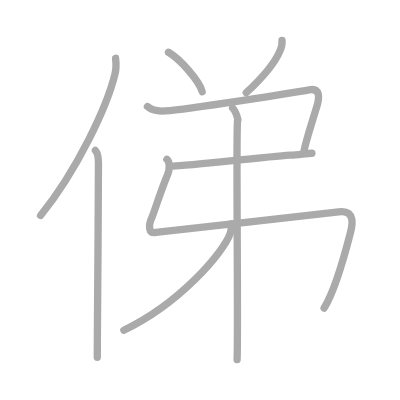
t = 0.00 s
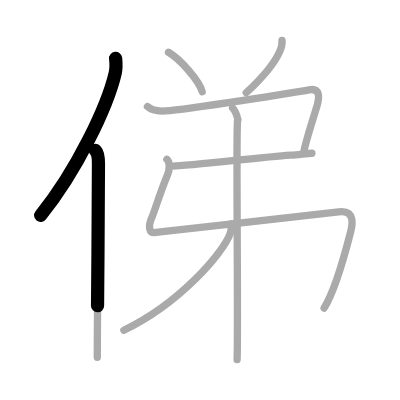
t = 1.75 s
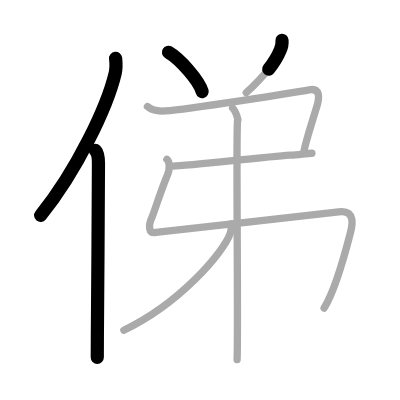
t = 3.50 s
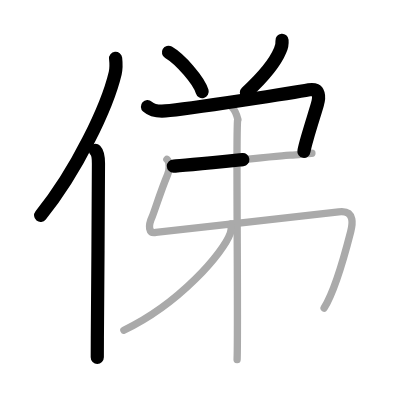
t = 5.50 s
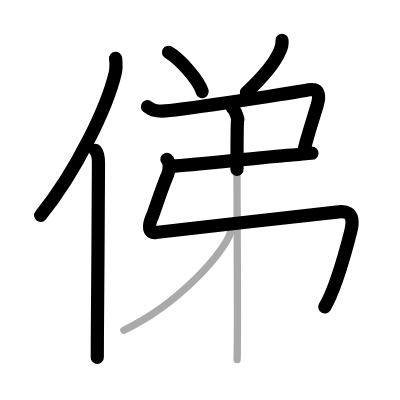
t = 7.25 s
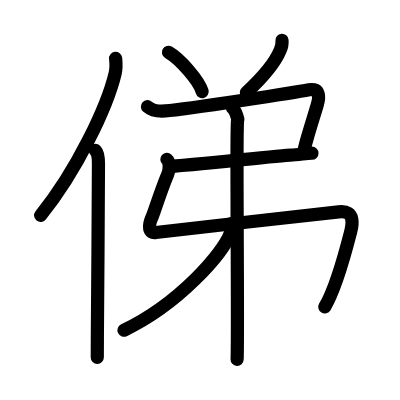
t = 9.00 s

The animated SVG that drew these frames (rendered in a browser with its animation timeline set to each time). Animation: 9 SMIL elements (animate=9); one cycle of 9.00 s.

<?xml version="1.0" standalone="no"?>
<!DOCTYPE svg PUBLIC "-//W3C//DTD SVG 1.1//EN"   "http://www.w3.org/Graphics/SVG/1.1/DTD/svg11.dtd">
<svg width="400px" height="400px"  version="1.1" xmlns="http://www.w3.org/2000/svg">
  <defs>
    <marker id="Triangle" viewBox="0 0 10 10" refX="0" refY="5" markerUnits="strokeWidth" markerWidth="3" style="stroke-opacity:0%;fill:#aaaaaa;" markerHeight="2" orient="auto">
      <path d="M 0 0 L 10 5 L 0 10 z" />
    </marker>
    
    <marker id="Arrow" viewBox="0 0 10 10" refX="5" refY="5" markerUnits="strokeWidth" markerWidth="1.8" style="stroke-opacity:0%;fill:#770000;" markerHeight="2" orient="auto">
      <path d="M 0 4 L 6 4 L 4 1 L 10 5 L 4 9 L 6 6 L 0 6 z" />
        <circle cx="5" cy="5" r="5" />
      </marker>
    
    <marker id="TriangleRed" viewBox="0 0 10 10" refX="0" refY="5" markerUnits="strokeWidth" markerWidth="3" style="stroke-opacity:0%;fill:#CC0000;" markerHeight="2" orient="auto">
      <path d="M 0 0 L 10 5 L 0 10 z" />
    </marker>
    
    <marker id="ArrowRed" viewBox="0 0 10 10" refX="5" refY="5" markerUnits="strokeWidth" markerWidth="1.8" style="stroke-opacity:0%;fill:#CC0000;" markerHeight="2" orient="auto">
      <path d="M 0 4 L 6 4 L 4 1 L 10 5 L 4 9 L 6 6 L 0 6 z" />
        <circle cx="5" cy="5" r="5" />
      </marker>
    
  </defs>
  
  <path style="fill:#ffffff; fill-opacity:100%; fill-rule:evenodd; stroke-width:0;" d="M 0 0 L 400px 0 L 400px 400px L 0 400px L 0 0" />

  <g transform="scale(3.6697247706422 3.6697247706422)">
<path style="fill:none; fill-opacity:0%; fill-rule:evenodd; stroke:#aaaaaa; stroke-opacity:100%; stroke-width: 1.5pt; stroke-linejoin:round; stroke-linecap:round;" d="M31.5 15.89c0.13 1.16 0.22 2.62-0.11 4.05C29.25 28.99 21 46.46 11.06 58.72"></path>
<path style="fill:none; fill-opacity:0%; fill-rule:evenodd; stroke:#aaaaaa; stroke-opacity:100%; stroke-width: 1.5pt; stroke-linejoin:round; stroke-linecap:round;" d="M25.99 41c0.66 0.68 0.84 2.19 0.84 3.58c0 12.34-0.24 35-0.3 47.42c-0.01 2.13-0.02 3.95-0.02 5.38"></path>
<path style="fill:none; fill-opacity:0%; fill-rule:evenodd; stroke:#aaaaaa; stroke-opacity:100%; stroke-width: 1.5pt; stroke-linejoin:round; stroke-linecap:round;" d="M45.91 14.25c3.24 1.89 8.37 7.78 9.18 10.72"></path>
<path style="fill:none; fill-opacity:0%; fill-rule:evenodd; stroke:#aaaaaa; stroke-opacity:100%; stroke-width: 1.5pt; stroke-linejoin:round; stroke-linecap:round;" d="M76.85 11c0.08 0.97-0.09 1.9-0.53 2.77c-1.31 3.17-3.82 6.48-9.21 11.48"></path>
<path style="fill:none; fill-opacity:0%; fill-rule:evenodd; stroke:#aaaaaa; stroke-opacity:100%; stroke-width: 1.5pt; stroke-linejoin:round; stroke-linecap:round;" d="M40.18 29.04c1.2 1.07 3.34 1.31 4.88 1.19c6.24-0.48 36.1-5.17 39.16-5.76c3.06-0.59 2.8 2.15 2.25 4.05c-0.56 1.95-1.8 5.82-2.69 8.92c-0.47 1.64-0.85 3.07-0.97 3.87"></path>
<path style="fill:none; fill-opacity:0%; fill-rule:evenodd; stroke:#aaaaaa; stroke-opacity:100%; stroke-width: 1.5pt; stroke-linejoin:round; stroke-linecap:round;" d="M47.25 45.25c2.92 0 29.83-3 31.92-3c2.08 0 4.17-0.5 5.83-0.5"></path>
<path style="fill:none; fill-opacity:0%; fill-rule:evenodd; stroke:#aaaaaa; stroke-opacity:100%; stroke-width: 1.5pt; stroke-linejoin:round; stroke-linecap:round;" d="M45.48 43.42c0.89 0.79 0.72 2.93 0.18 4.21C44 51.5 41.88 58.18 41.51 58.97c-1.29 2.78-0.94 4.69 0.95 4.38c1.8-0.29 45.07-5.03 49.84-5.62c4.77-0.6 3.62 3.99 3.26 5.42c-1.56 6.1-4.41 16.27-7.24 20.79c-4"></path>
<path style="fill:none; fill-opacity:0%; fill-rule:evenodd; stroke:#aaaaaa; stroke-opacity:100%; stroke-width: 1.5pt; stroke-linejoin:round; stroke-linecap:round;" d="M63.37 29.41c0.63 0.59 1.24 2.33 1.46 3.14c-0.6-2.25 0.13 57.3-0.22 65.45"></path>
<path style="fill:none; fill-opacity:0%; fill-rule:evenodd; stroke:#aaaaaa; stroke-opacity:100%; stroke-width: 1.5pt; stroke-linejoin:round; stroke-linecap:round;" d="M62.93 61c0.08 0.64 0.16 1.64-0.17 2.56C60.83 68.94 48.9 82.76 33.75 90"></path>

<path style="fill:none; fill-opacity:0%; fill-rule:evenodd; stroke:#000000; stroke-opacity:100%; stroke-width: 2.7pt; stroke-linejoin:round; stroke-linecap:round;" d="M31.5 15.89c0.13 1.16 0.22 2.62-0.11 4.05C29.25 28.99 21 46.46 11.06 58.72" pathLength="100" stroke-dashoffset="100" stroke-dasharray="100 105"><animate id="dashAnim1" attributeName="stroke-dashoffset" from="100" to="0" dur="1s" calcMode="linear" fill="freeze"/></path>
<path style="fill:none; fill-opacity:0%; fill-rule:evenodd; stroke:#000000; stroke-opacity:100%; stroke-width: 2.7pt; stroke-linejoin:round; stroke-linecap:round;" d="M25.99 41c0.66 0.68 0.84 2.19 0.84 3.58c0 12.34-0.24 35-0.3 47.42c-0.01 2.13-0.02 3.95-0.02 5.38" pathLength="100" stroke-dashoffset="100" stroke-dasharray="100 105"><animate id="dashAnim2" attributeName="stroke-dashoffset" from="100" to="0" dur="1s" calcMode="linear" begin="dashAnim1.end" fill="freeze"/></path>
<path style="fill:none; fill-opacity:0%; fill-rule:evenodd; stroke:#000000; stroke-opacity:100%; stroke-width: 2.7pt; stroke-linejoin:round; stroke-linecap:round;" d="M45.91 14.25c3.24 1.89 8.37 7.78 9.18 10.72" pathLength="100" stroke-dashoffset="100" stroke-dasharray="100 105"><animate id="dashAnim3" attributeName="stroke-dashoffset" from="100" to="0" dur="1s" calcMode="linear" begin="dashAnim2.end" fill="freeze"/></path>
<path style="fill:none; fill-opacity:0%; fill-rule:evenodd; stroke:#000000; stroke-opacity:100%; stroke-width: 2.7pt; stroke-linejoin:round; stroke-linecap:round;" d="M76.85 11c0.08 0.97-0.09 1.9-0.53 2.77c-1.31 3.17-3.82 6.48-9.21 11.48" pathLength="100" stroke-dashoffset="100" stroke-dasharray="100 105"><animate id="dashAnim4" attributeName="stroke-dashoffset" from="100" to="0" dur="1s" calcMode="linear" begin="dashAnim3.end" fill="freeze"/></path>
<path style="fill:none; fill-opacity:0%; fill-rule:evenodd; stroke:#000000; stroke-opacity:100%; stroke-width: 2.7pt; stroke-linejoin:round; stroke-linecap:round;" d="M40.18 29.04c1.2 1.07 3.34 1.31 4.88 1.19c6.24-0.48 36.1-5.17 39.16-5.76c3.06-0.59 2.8 2.15 2.25 4.05c-0.56 1.95-1.8 5.82-2.69 8.92c-0.47 1.64-0.85 3.07-0.97 3.87" pathLength="100" stroke-dashoffset="100" stroke-dasharray="100 105"><animate id="dashAnim5" attributeName="stroke-dashoffset" from="100" to="0" dur="1s" calcMode="linear" begin="dashAnim4.end" fill="freeze"/></path>
<path style="fill:none; fill-opacity:0%; fill-rule:evenodd; stroke:#000000; stroke-opacity:100%; stroke-width: 2.7pt; stroke-linejoin:round; stroke-linecap:round;" d="M47.25 45.25c2.92 0 29.83-3 31.92-3c2.08 0 4.17-0.5 5.83-0.5" pathLength="100" stroke-dashoffset="100" stroke-dasharray="100 105"><animate id="dashAnim6" attributeName="stroke-dashoffset" from="100" to="0" dur="1s" calcMode="linear" begin="dashAnim5.end" fill="freeze"/></path>
<path style="fill:none; fill-opacity:0%; fill-rule:evenodd; stroke:#000000; stroke-opacity:100%; stroke-width: 2.7pt; stroke-linejoin:round; stroke-linecap:round;" d="M45.48 43.42c0.89 0.79 0.72 2.93 0.18 4.21C44 51.5 41.88 58.18 41.51 58.97c-1.29 2.78-0.94 4.69 0.95 4.38c1.8-0.29 45.07-5.03 49.84-5.62c4.77-0.6 3.62 3.99 3.26 5.42c-1.56 6.1-4.41 16.27-7.24 20.79c-4" pathLength="100" stroke-dashoffset="100" stroke-dasharray="100 105"><animate id="dashAnim7" attributeName="stroke-dashoffset" from="100" to="0" dur="1s" calcMode="linear" begin="dashAnim6.end" fill="freeze"/></path>
<path style="fill:none; fill-opacity:0%; fill-rule:evenodd; stroke:#000000; stroke-opacity:100%; stroke-width: 2.7pt; stroke-linejoin:round; stroke-linecap:round;" d="M63.37 29.41c0.63 0.59 1.24 2.33 1.46 3.14c-0.6-2.25 0.13 57.3-0.22 65.45" pathLength="100" stroke-dashoffset="100" stroke-dasharray="100 105"><animate id="dashAnim8" attributeName="stroke-dashoffset" from="100" to="0" dur="1s" calcMode="linear" begin="dashAnim7.end" fill="freeze"/></path>
<path style="fill:none; fill-opacity:0%; fill-rule:evenodd; stroke:#000000; stroke-opacity:100%; stroke-width: 2.7pt; stroke-linejoin:round; stroke-linecap:round;" d="M62.93 61c0.08 0.64 0.16 1.64-0.17 2.56C60.83 68.94 48.9 82.76 33.75 90" pathLength="100" stroke-dashoffset="100" stroke-dasharray="100 105"><animate id="dashAnim9" attributeName="stroke-dashoffset" from="100" to="0" dur="1s" calcMode="linear" begin="dashAnim8.end" fill="freeze"/></path>

</g>

</svg>  
          
